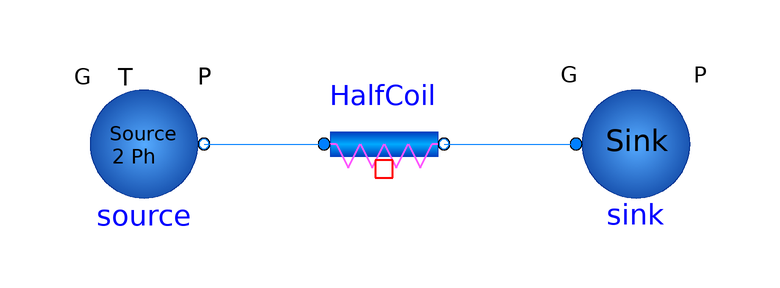

The component connection diagram of the Modelica model below, drawn from its own Placement and Line annotations.

model HalfCoilCondensing
      FreeFluids.Interfaces.FlowSource source(Elevation = 1, redeclare package Medium = Water1, T = 373.15, isGsource = false, sourceOption = FreeFluids.Types.SourceOption.useSatGasT) annotation(
        Placement(visible = true, transformation(origin = {-42, 4}, extent = {{-10, -10}, {10, 10}}, rotation = 0)));
      FreeFluids.Interfaces.FlowSink sink(P = 99999.99999999999, fix = FreeFluids.Types.BoundaryOption.fixPressure) annotation(
        Placement(visible = true, transformation(origin = {40, 4}, extent = {{-10, -10}, {10, 10}}, rotation = 0)));
      FreeFluids.Pipes.HalfCoilCondensing HalfCoil(redeclare package Medium = Water1, PLossFriction(displayUnit = "Pa"), basePipeDi = 0.05, condensationOption = FreeFluids.Types.CondensationOption.totalCondensation, elevDifference = -1, num = 10, path = 0.15, thickness = 3e-3, useThermalConnector = false) annotation(
        Placement(visible = true, transformation(origin = {-2, 4}, extent = {{-10, -10}, {10, 10}}, rotation = 0)));
      //basePipeDi = 0.05, num = 10, path = 0.15,
    algorithm
      HalfCoil.HalfCoilDiam := 2;
      HalfCoil.Twall := 90 + 273.15;
    equation
      connect(HalfCoil.PortB, sink.PortA) annotation(
        Line(points = {{8, 4}, {30, 4}, {30, 4}, {30, 4}}, color = {0, 127, 255}));
      connect(source.PortB, HalfCoil.PortA) annotation(
        Line(points = {{-32, 4}, {-12, 4}, {-12, 4}, {-12, 4}}, color = {0, 127, 255}));
    end HalfCoilCondensing;